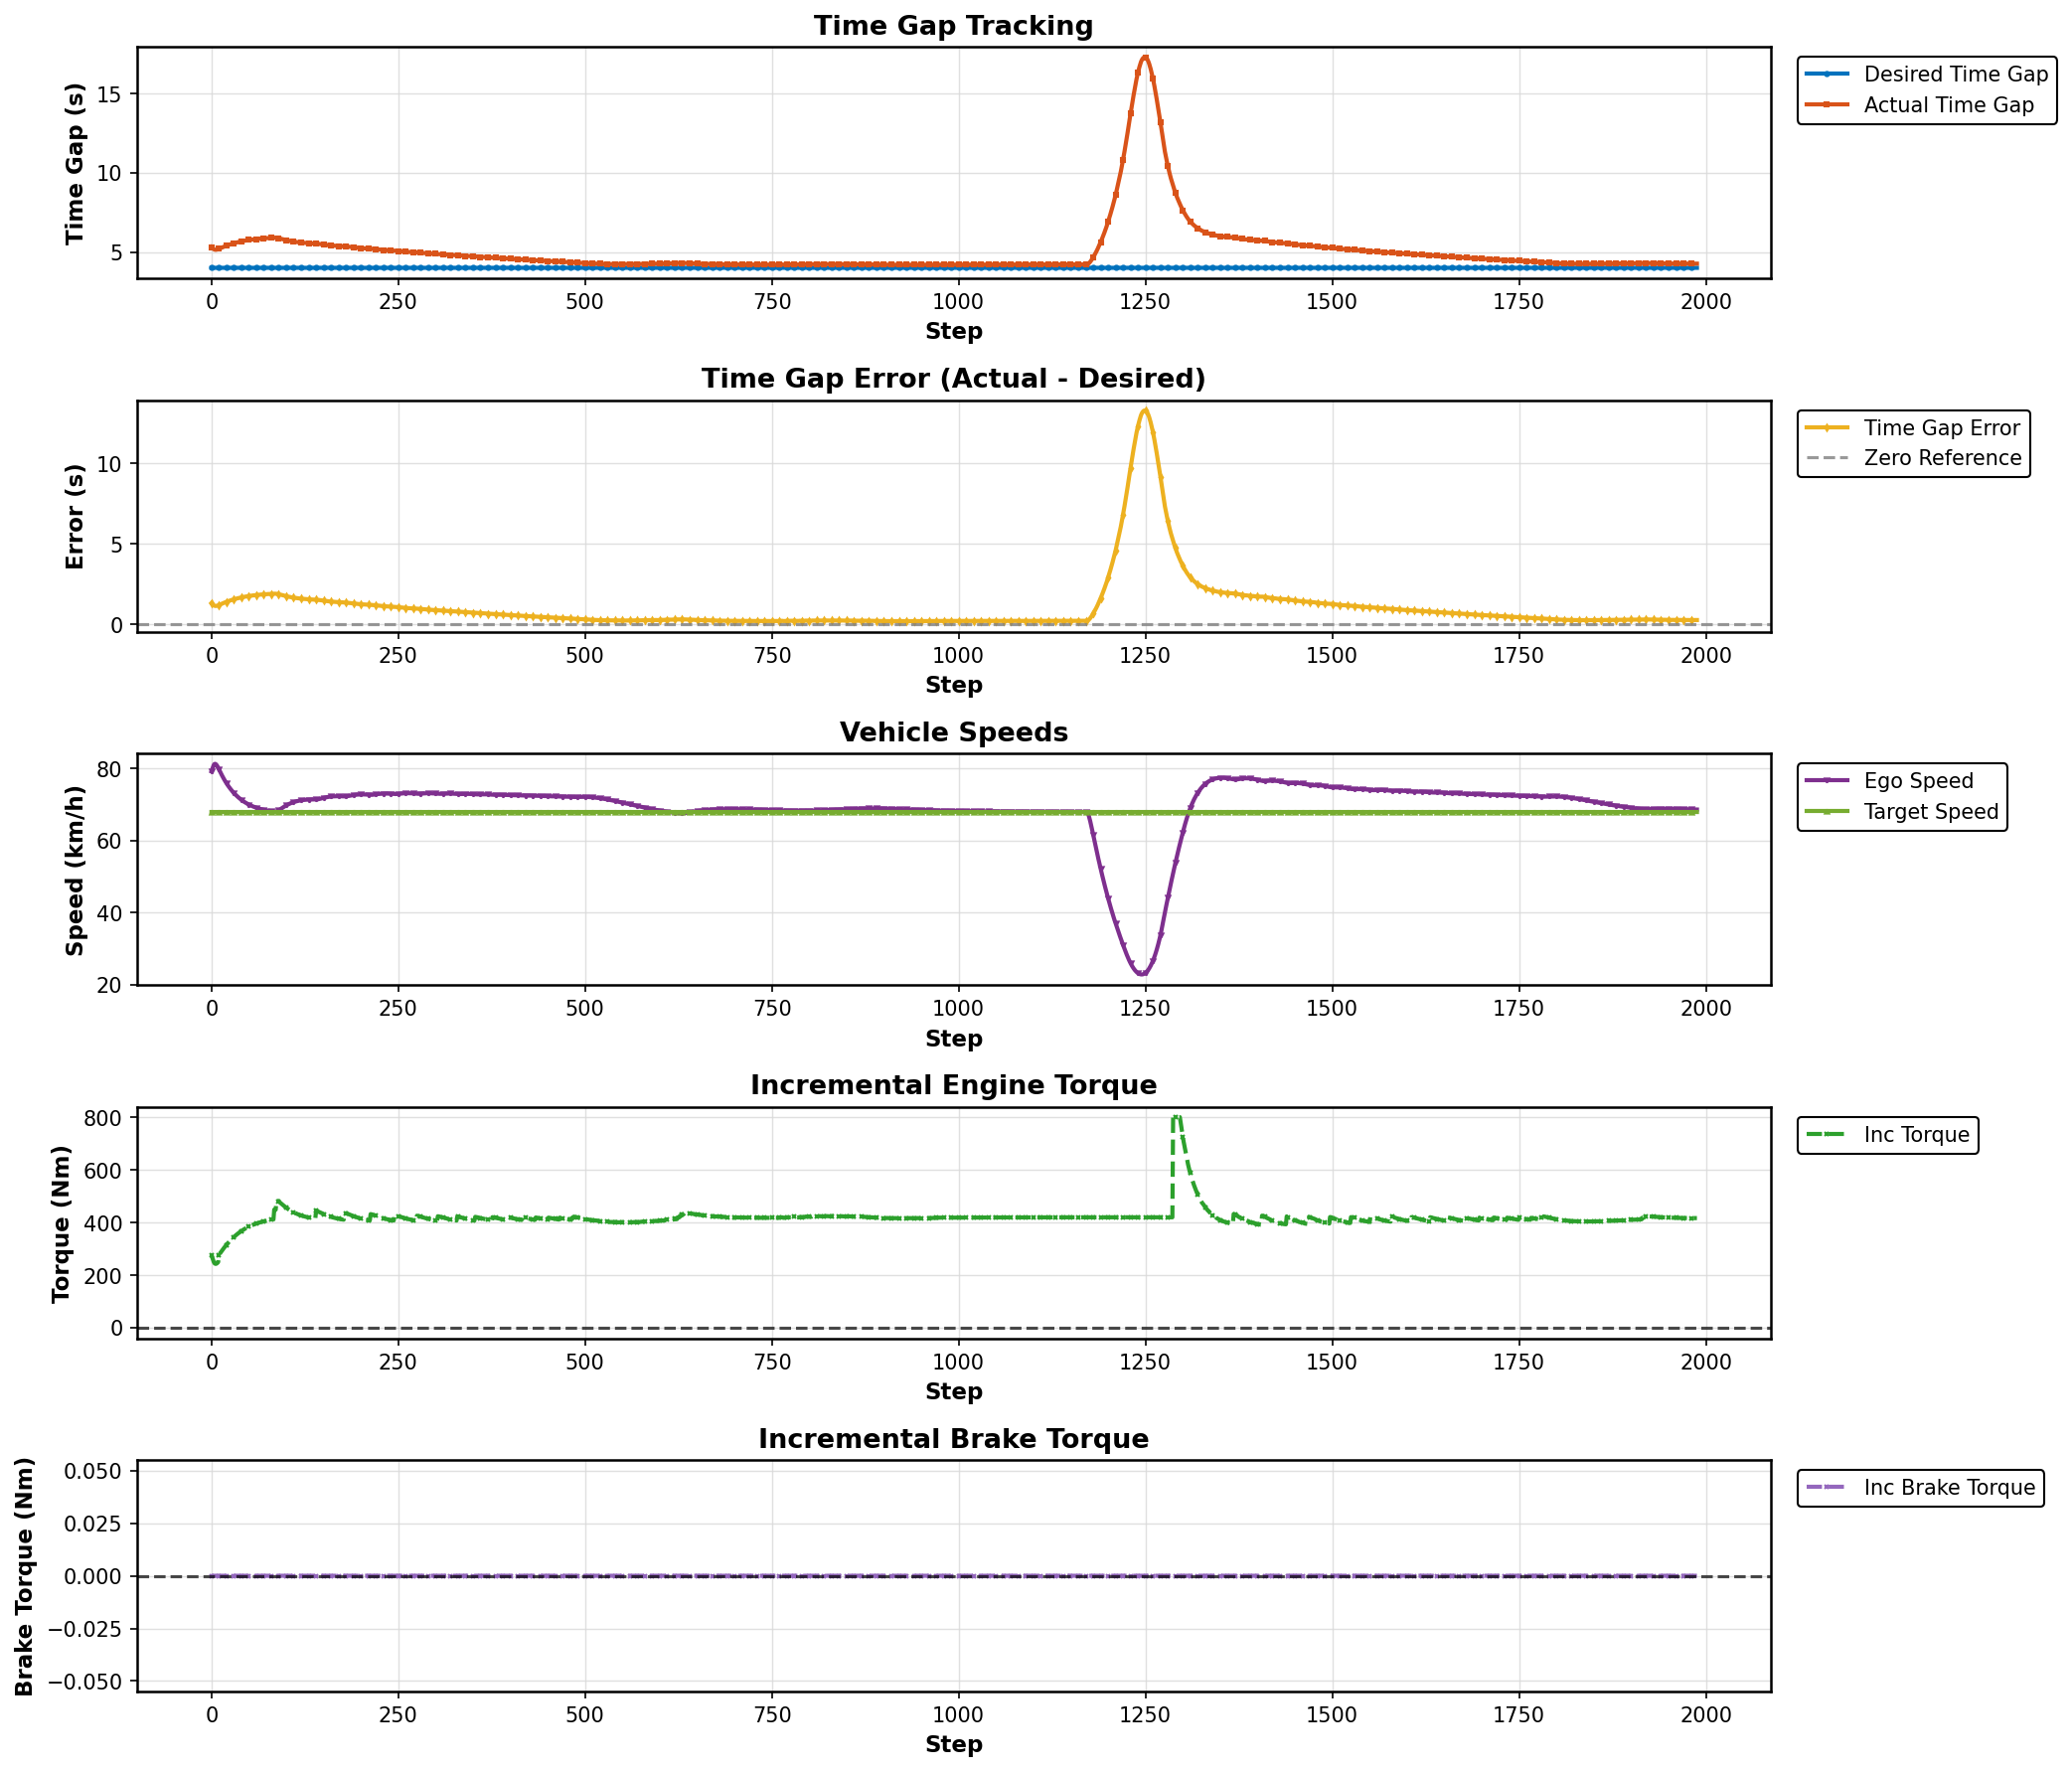

Data behind this chart, as committed beside it:
Step, Desired Gap (s), Actual Gap (s), Error (s), Ego Speed (km/h), Target Speed (km/h), Incremental Torque (Nm), Incremental Brake Torque (Nm)
0, 4.0, 5.316, 1.316, 79.23, 67.96, 276.7, 0.0
1, 4.0, 5.27, 1.27, 79.82, 67.96, 267.7, 0.0
2, 4.0, 5.223, 1.223, 80.41, 67.96, 258.8, 0.0
3, 4.0, 5.18, 1.18, 80.96, 67.96, 250.5, 0.0
4, 4.0, 5.152, 1.152, 81.26, 67.96, 245.2, 0.0
5, 4.0, 5.14, 1.14, 81.32, 67.96, 242.9, 0.0
6, 4.0, 5.139, 1.139, 81.21, 67.96, 242.7, 0.0
7, 4.0, 5.146, 1.146, 80.97, 67.96, 244, 0.0
8, 4.0, 5.159, 1.159, 80.64, 67.96, 246.4, 0.0
9, 4.0, 5.176, 1.176, 80.26, 67.96, 249.6, 0.0
10, 4.0, 5.196, 1.196, 79.84, 67.96, 276.7, 0.0
11, 4.0, 5.217, 1.217, 79.41, 67.96, 280.7, 0.0
12, 4.0, 5.238, 1.238, 78.98, 67.96, 284.7, 0.0
13, 4.0, 5.259, 1.259, 78.56, 67.96, 288.7, 0.0
14, 4.0, 5.28, 1.28, 78.16, 67.96, 292.7, 0.0
15, 4.0, 5.3, 1.3, 77.76, 67.96, 296.6, 0.0
16, 4.0, 5.32, 1.32, 77.38, 67.96, 300.4, 0.0
17, 4.0, 5.34, 1.34, 77.01, 67.96, 304.1, 0.0
18, 4.0, 5.359, 1.359, 76.65, 67.96, 307.8, 0.0
19, 4.0, 5.377, 1.377, 76.31, 67.96, 311.3, 0.0
20, 4.0, 5.396, 1.396, 75.98, 67.96, 314.8, 0.0
21, 4.0, 5.413, 1.413, 75.66, 67.96, 318.2, 0.0
22, 4.0, 5.43, 1.43, 75.35, 67.96, 321.5, 0.0
23, 4.0, 5.447, 1.447, 75.05, 67.96, 324.6, 0.0
24, 4.0, 5.463, 1.463, 74.76, 67.96, 327.7, 0.0
25, 4.0, 5.479, 1.479, 74.49, 67.96, 330.8, 0.0
26, 4.0, 5.495, 1.495, 74.22, 67.96, 333.7, 0.0
27, 4.0, 5.509, 1.509, 73.97, 67.96, 336.6, 0.0
28, 4.0, 5.524, 1.524, 73.72, 67.96, 339.4, 0.0
29, 4.0, 5.538, 1.538, 73.48, 67.96, 342.1, 0.0
30, 4.0, 5.552, 1.552, 73.25, 67.96, 344.7, 0.0
31, 4.0, 5.565, 1.565, 73.03, 67.96, 347.3, 0.0
32, 4.0, 5.578, 1.578, 72.81, 67.96, 349.8, 0.0
33, 4.0, 5.591, 1.591, 72.6, 67.96, 352.2, 0.0
34, 4.0, 5.603, 1.603, 72.4, 67.96, 354.6, 0.0
35, 4.0, 5.615, 1.615, 72.21, 67.96, 356.9, 0.0
36, 4.0, 5.627, 1.627, 72.02, 67.96, 359.1, 0.0
37, 4.0, 5.638, 1.638, 71.84, 67.96, 361.3, 0.0
38, 4.0, 5.649, 1.649, 71.67, 67.96, 363.4, 0.0
39, 4.0, 5.66, 1.66, 71.5, 67.96, 365.4, 0.0
40, 4.0, 5.67, 1.67, 71.34, 67.96, 367.4, 0.0
41, 4.0, 5.68, 1.68, 71.19, 67.96, 369.3, 0.0
42, 4.0, 5.69, 1.69, 71.04, 67.96, 371.2, 0.0
43, 4.0, 5.699, 1.699, 70.9, 67.96, 373, 0.0
44, 4.0, 5.708, 1.708, 70.76, 67.96, 374.7, 0.0
45, 4.0, 5.717, 1.717, 70.63, 67.96, 376.4, 0.0
46, 4.0, 5.726, 1.726, 70.5, 67.96, 378, 0.0
47, 4.0, 5.734, 1.734, 70.38, 67.96, 379.6, 0.0
48, 4.0, 5.742, 1.742, 70.26, 67.96, 381.1, 0.0
49, 4.0, 5.749, 1.749, 70.15, 67.96, 382.6, 0.0
50, 4.0, 5.757, 1.757, 70.04, 67.96, 384, 0.0
51, 4.0, 5.764, 1.764, 69.93, 67.96, 385.4, 0.0
52, 4.0, 5.771, 1.771, 69.83, 67.96, 386.7, 0.0
53, 4.0, 5.778, 1.778, 69.74, 67.96, 388, 0.0
54, 4.0, 5.784, 1.784, 69.64, 67.96, 389.3, 0.0
55, 4.0, 5.79, 1.79, 69.56, 67.96, 390.5, 0.0
56, 4.0, 5.796, 1.796, 69.47, 67.96, 391.6, 0.0
57, 4.0, 5.802, 1.802, 69.39, 67.96, 392.7, 0.0
58, 4.0, 5.808, 1.808, 69.31, 67.96, 393.8, 0.0
59, 4.0, 5.813, 1.813, 69.23, 67.96, 394.9, 0.0
... 1,929 more rows
